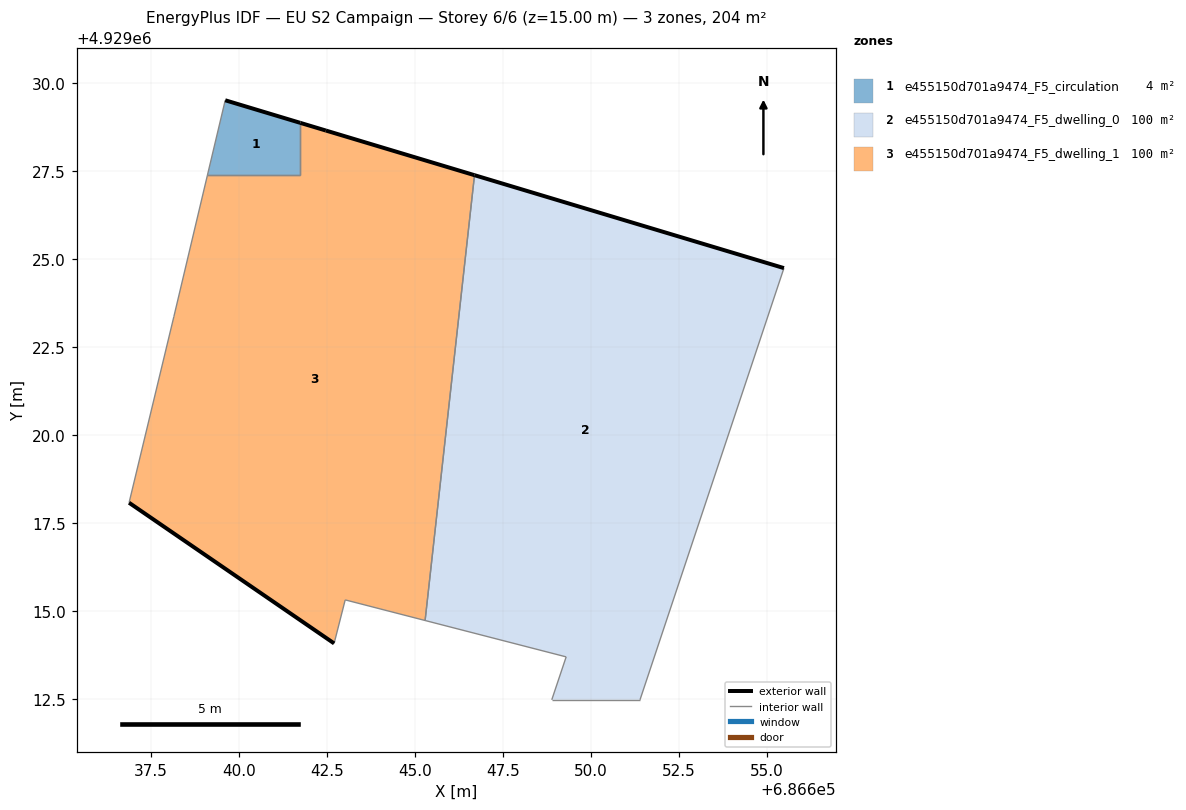
=== STOREY PLAN SPEC (per zone: floor XY polygon, exterior-wall plan segments, windows/doors) ===
zone 1: e455150d701a9474_F5_circulation  (4.4 m²)
  floor: (686641.74, 4929027.38) (686641.74, 4929028.87) (686639.60, 4929029.52) (686639.10, 4929027.38)
  exterior wall: (686639.60, 4929029.52) – (686641.74, 4929028.87)  [2.2 m]
  interior walls: 3
zone 2: e455150d701a9474_F5_dwelling_0  (99.8 m²)
  floor: (686651.39, 4929012.48) (686655.48, 4929024.75) (686646.69, 4929027.39) (686645.28, 4929014.73) (686649.29, 4929013.70) (686648.88, 4929012.48)
  exterior wall: (686646.69, 4929027.39) – (686655.48, 4929024.75)  [9.2 m]
  interior walls: 5
zone 3: e455150d701a9474_F5_dwelling_1  (100.1 m²)
  floor: (686645.28, 4929014.73) (686646.69, 4929027.39) (686642.46, 4929028.66) (686641.74, 4929028.87) (686641.74, 4929027.38) (686639.10, 4929027.38) (686638.14, 4929023.37) (686636.87, 4929018.08) (686642.70, 4929014.08) (686643.01, 4929015.32)
  exterior wall: (686642.46, 4929028.66) – (686646.69, 4929027.39)  [4.4 m]
  exterior wall: (686642.70, 4929014.08) – (686636.87, 4929018.08)  [7.1 m]
  exterior wall: (686641.74, 4929028.87) – (686642.46, 4929028.66)  [0.8 m]
  interior walls: 7

=== DERIVED (storey summary) ===
Building: EU S2 Campaign
Storey: 6 of 6  (floor level z = 15.00 m)
Storey gross floor area: 204.3 m²
Zones on this storey: 3
  - e455150d701a9474_F5_circulation: floor 4.4 m²; exterior wall 2.2 m (6.7 m²); WWR 0.0%
  - e455150d701a9474_F5_dwelling_0: floor 99.8 m²; exterior wall 9.2 m (27.5 m²); WWR 0.0%
  - e455150d701a9474_F5_dwelling_1: floor 100.1 m²; exterior wall 12.2 m (36.7 m²); WWR 0.0%
Zone adjacency (shared interzone walls):
  - e455150d701a9474_F5_circulation ↔ e455150d701a9474_F5_dwelling_1
  - e455150d701a9474_F5_dwelling_0 ↔ e455150d701a9474_F5_dwelling_1